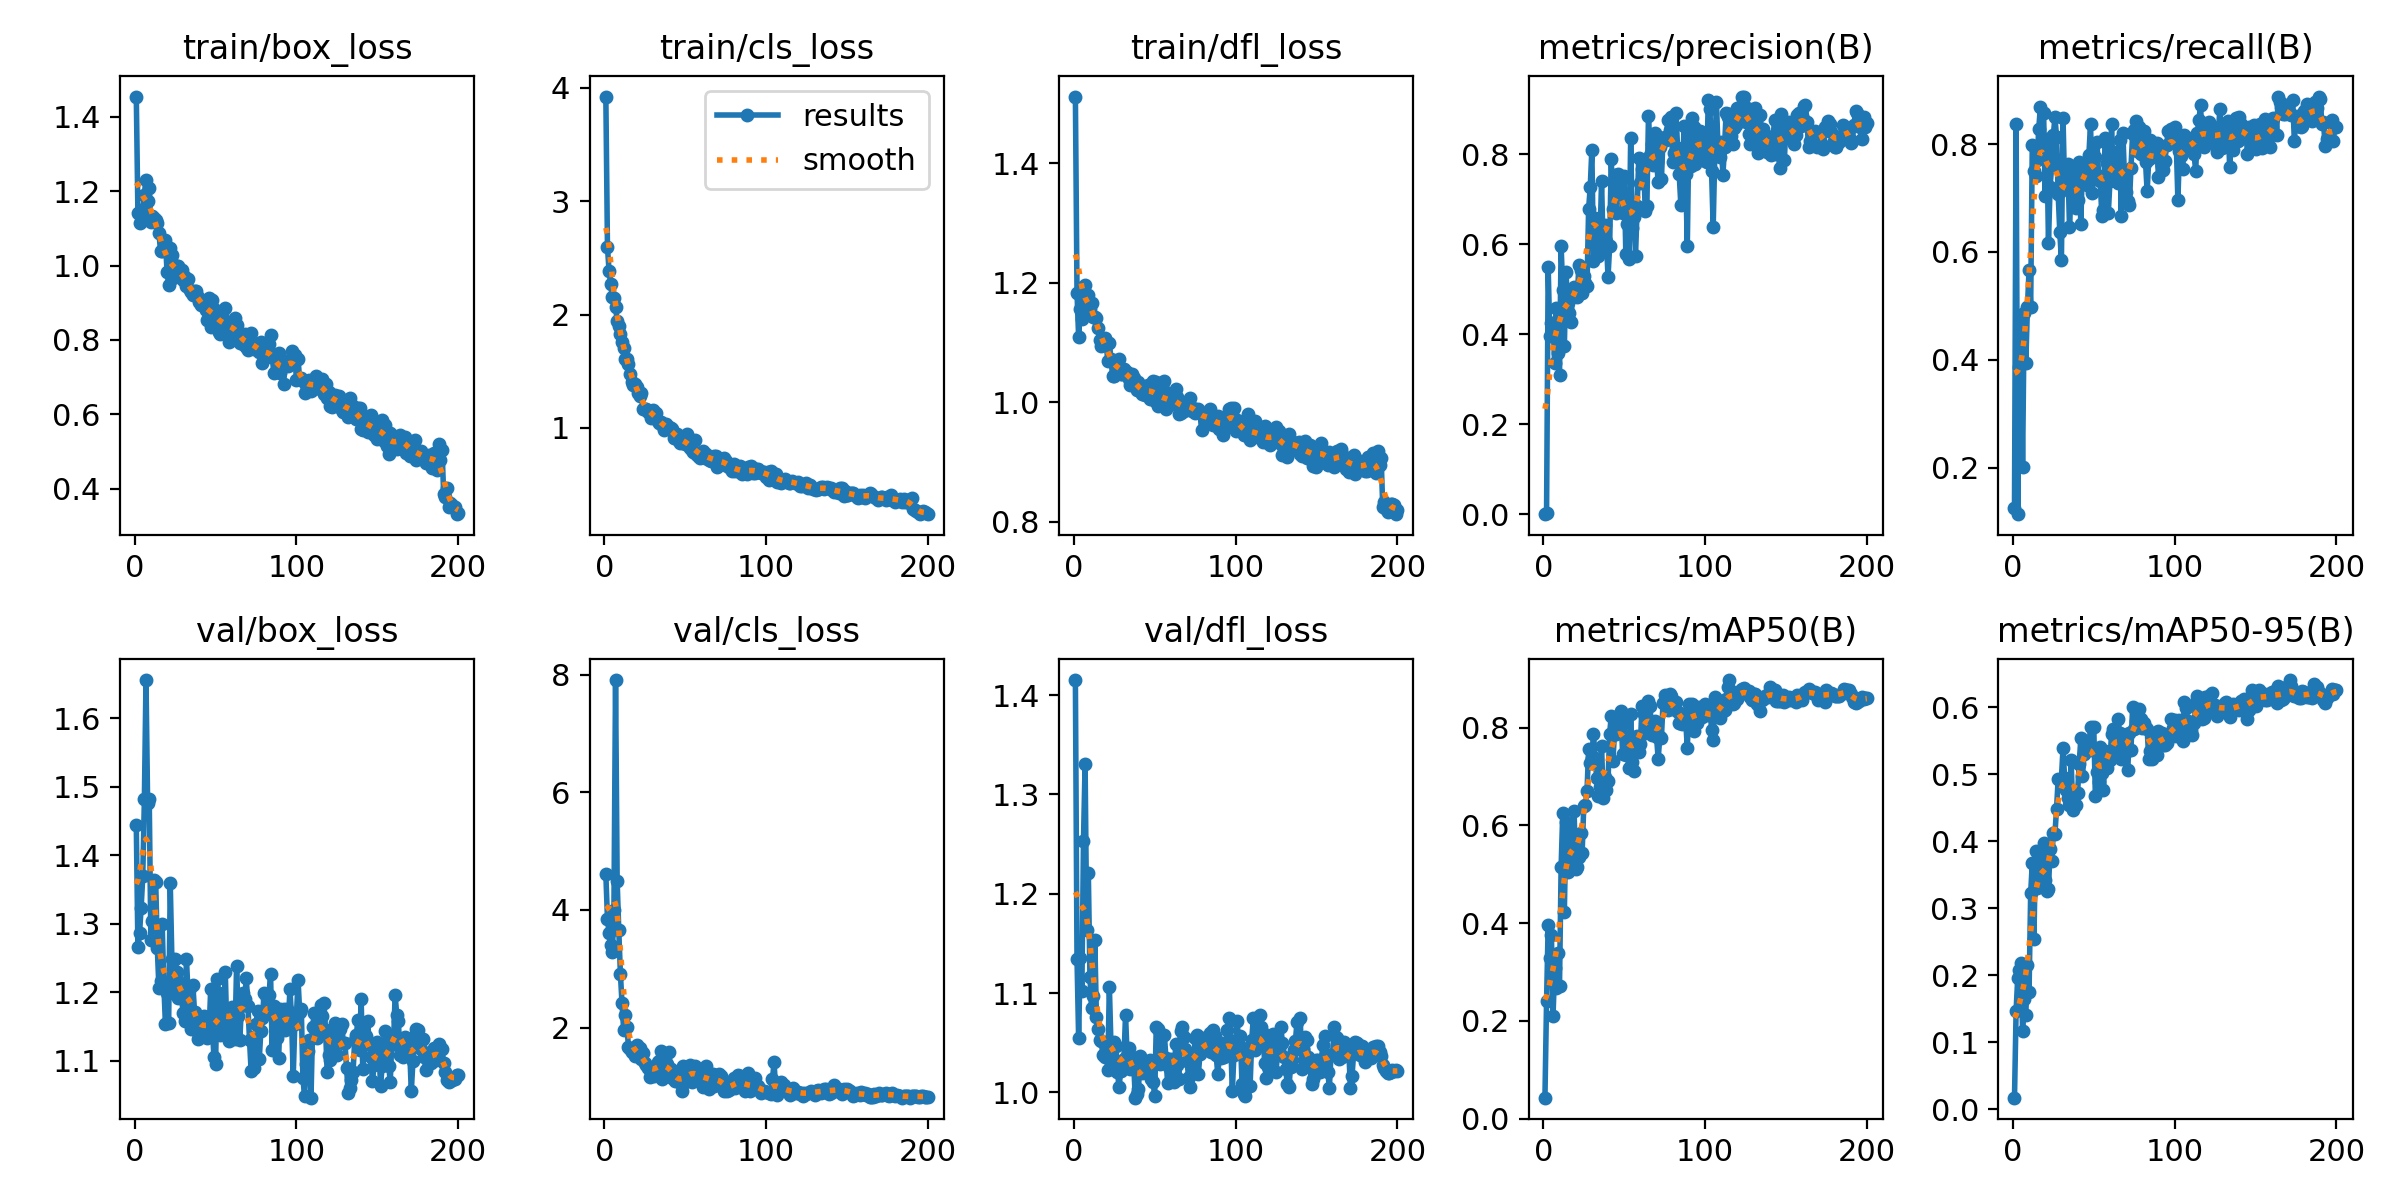

Data behind this chart, as committed beside it:
epoch, train/box_loss, train/cls_loss, train/dfl_loss, metrics/precision(B), metrics/recall(B), metrics/mAP50(B), metrics/mAP50-95(B), val/box_loss, val/cls_loss, val/dfl_loss, lr/pg0, lr/pg1, lr/pg2
1, 1.455, 3.924, 1.512, 0.00042, 0.1254, 0.04265, 0.01704, 1.444, 4.608, 1.415, 0.00025, 0.00025, 0.00025
2, 1.141, 2.595, 1.184, 0.00293, 0.8376, 0.24, 0.147, 1.266, 3.851, 1.135, 0.0005142, 0.0005142, 0.0005142
3, 1.113, 2.383, 1.109, 0.5508, 0.1135, 0.3965, 0.196, 1.286, 3.601, 1.055, 0.0007757, 0.0007757, 0.0007757
4, 1.149, 2.268, 1.155, 0.3953, 0.3873, 0.3282, 0.2074, 1.323, 3.403, 1.136, 0.001035, 0.001035, 0.001035
5, 1.14, 2.156, 1.14, 0.4262, 0.4772, 0.3749, 0.2181, 1.369, 3.286, 1.102, 0.001291, 0.001291, 0.001291
6, 1.19, 2.147, 1.193, 0.4259, 0.2005, 0.2094, 0.1171, 1.481, 4, 1.253, 0.001545, 0.001545, 0.001545
7, 1.231, 2.067, 1.196, 0.3375, 0.4872, 0.3078, 0.1638, 1.655, 7.909, 1.331, 0.001618, 0.001618, 0.001618
8, 1.175, 1.948, 1.163, 0.4595, 0.3946, 0.2675, 0.1412, 1.476, 4.484, 1.163, 0.001609, 0.001609, 0.001609
9, 1.209, 1.896, 1.18, 0.3585, 0.4971, 0.3389, 0.2151, 1.482, 3.653, 1.221, 0.001601, 0.001601, 0.001601
10, 1.116, 1.828, 1.156, 0.3104, 0.5669, 0.2719, 0.175, 1.276, 2.917, 1.116, 0.001593, 0.001593, 0.001593
11, 1.132, 1.756, 1.166, 0.5967, 0.4986, 0.5151, 0.322, 1.304, 2.41, 1.085, 0.001584, 0.001584, 0.001584
12, 1.127, 1.703, 1.143, 0.4991, 0.799, 0.6244, 0.3673, 1.364, 1.967, 1.097, 0.001576, 0.001576, 0.001576
13, 1.122, 1.607, 1.143, 0.3738, 0.7507, 0.4233, 0.2534, 1.361, 2.216, 1.154, 0.001568, 0.001568, 0.001568
14, 1.115, 1.612, 1.141, 0.5376, 0.7404, 0.6059, 0.3852, 1.264, 2.017, 1.076, 0.00156, 0.00156, 0.00156
15, 1.087, 1.569, 1.125, 0.47, 0.7697, 0.5051, 0.3306, 1.206, 1.677, 1.063, 0.001551, 0.001551, 0.001551
16, 1.038, 1.476, 1.105, 0.4479, 0.8282, 0.5393, 0.3705, 1.216, 1.637, 1.053, 0.001543, 0.001543, 0.001543
17, 1.04, 1.402, 1.093, 0.4265, 0.869, 0.5868, 0.3683, 1.3, 1.587, 1.052, 0.001535, 0.001535, 0.001535
18, 1.067, 1.381, 1.1, 0.4854, 0.8018, 0.5247, 0.335, 1.213, 1.577, 1.037, 0.001527, 0.001527, 0.001527
19, 1.068, 1.388, 1.108, 0.5049, 0.8573, 0.6304, 0.3969, 1.153, 1.522, 1.036, 0.001519, 0.001519, 0.001519
20, 0.9838, 1.36, 1.099, 0.4988, 0.7037, 0.5098, 0.3412, 1.198, 1.705, 1.046, 0.00151, 0.00151, 0.00151
21, 0.9477, 1.309, 1.069, 0.4839, 0.8087, 0.5144, 0.3255, 1.155, 1.57, 1.023, 0.001502, 0.001502, 0.001502
22, 1.047, 1.282, 1.099, 0.5545, 0.6168, 0.5352, 0.328, 1.359, 1.654, 1.107, 0.001494, 0.001494, 0.001494
23, 1.03, 1.306, 1.073, 0.5426, 0.7208, 0.5834, 0.3881, 1.248, 1.466, 1.047, 0.001486, 0.001486, 0.001486
24, 0.9665, 1.166, 1.044, 0.4921, 0.7593, 0.5445, 0.3707, 1.199, 1.567, 1.028, 0.001477, 0.001477, 0.001477
25, 0.9814, 1.167, 1.044, 0.5295, 0.8162, 0.6403, 0.4122, 1.248, 1.398, 1.051, 0.001469, 0.001469, 0.001469
26, 0.9992, 1.167, 1.064, 0.5151, 0.8492, 0.6417, 0.4105, 1.23, 1.36, 1.047, 0.001461, 0.001461, 0.001461
27, 0.9989, 1.137, 1.066, 0.5075, 0.8136, 0.6705, 0.4486, 1.191, 1.308, 1.02, 0.001453, 0.001453, 0.001453
28, 0.9828, 1.152, 1.072, 0.6788, 0.7066, 0.7553, 0.4928, 1.214, 1.167, 1.006, 0.001444, 0.001444, 0.001444
29, 0.9881, 1.087, 1.048, 0.7271, 0.637, 0.7287, 0.4906, 1.191, 1.279, 1.021, 0.001436, 0.001436, 0.001436
30, 0.9619, 1.161, 1.047, 0.8107, 0.5844, 0.7389, 0.4927, 1.169, 1.296, 1.028, 0.001428, 0.001428, 0.001428
31, 0.9701, 1.116, 1.056, 0.5632, 0.849, 0.7878, 0.539, 1.158, 1.169, 1.034, 0.001419, 0.001419, 0.001419
32, 0.9461, 1.135, 1.049, 0.658, 0.7165, 0.7374, 0.4936, 1.248, 1.202, 1.078, 0.001411, 0.001411, 0.001411
33, 0.9643, 1.06, 1.051, 0.621, 0.7278, 0.6975, 0.4765, 1.2, 1.421, 1.036, 0.001403, 0.001403, 0.001403
34, 0.9334, 1.04, 1.038, 0.5734, 0.7635, 0.66, 0.4636, 1.206, 1.435, 1.045, 0.001395, 0.001395, 0.001395
35, 0.9279, 1.055, 1.029, 0.6063, 0.6467, 0.6782, 0.4537, 1.146, 1.61, 1.023, 0.001386, 0.001386, 0.001386
36, 0.9199, 1.024, 1.048, 0.7411, 0.709, 0.7632, 0.521, 1.21, 1.128, 1.036, 0.001378, 0.001378, 0.001378
37, 0.9307, 0.9854, 1.04, 0.586, 0.7023, 0.6562, 0.4468, 1.171, 1.425, 1.031, 0.00137, 0.00137, 0.00137
38, 0.9312, 1.032, 1.035, 0.6424, 0.7494, 0.6985, 0.4699, 1.162, 1.181, 0.9948, 0.001362, 0.001362, 0.001362
39, 0.9141, 1.003, 1.02, 0.6071, 0.6809, 0.6715, 0.4538, 1.131, 1.387, 0.9988, 0.001353, 0.001353, 0.001353
40, 0.9032, 1.005, 1.034, 0.5274, 0.6966, 0.6912, 0.4719, 1.136, 1.577, 1.003, 0.001345, 0.001345, 0.001345
41, 0.8936, 1.002, 1.019, 0.5968, 0.7664, 0.7878, 0.5146, 1.151, 1.299, 1.037, 0.001337, 0.001337, 0.001337
42, 0.8965, 0.9943, 1.013, 0.7906, 0.6517, 0.8245, 0.5535, 1.152, 1.14, 1.02, 0.001329, 0.001329, 0.001329
43, 0.8919, 0.9113, 1.019, 0.678, 0.7635, 0.7321, 0.4967, 1.166, 1.211, 1.031, 0.00132, 0.00132, 0.00132
44, 0.8808, 0.9104, 1.012, 0.7541, 0.755, 0.788, 0.5301, 1.151, 1.087, 1.028, 0.001312, 0.001312, 0.001312
45, 0.8548, 0.9508, 1.014, 0.6702, 0.7495, 0.7872, 0.5346, 1.133, 1.117, 1.03, 0.001304, 0.001304, 0.001304
46, 0.9125, 0.8864, 1.029, 0.7574, 0.7231, 0.7984, 0.5458, 1.143, 1.073, 1.025, 0.001296, 0.001296, 0.001296
47, 0.8358, 0.869, 1.005, 0.7257, 0.7794, 0.8054, 0.5405, 1.205, 1.076, 1.033, 0.001287, 0.001287, 0.001287
48, 0.908, 0.9145, 1.031, 0.7414, 0.8376, 0.8339, 0.5705, 1.15, 0.9247, 1.013, 0.001279, 0.001279, 0.001279
49, 0.8835, 0.8763, 1.035, 0.67, 0.7085, 0.7465, 0.5355, 1.105, 1.352, 1.011, 0.001271, 0.001271, 0.001271
50, 0.8552, 0.863, 1.002, 0.7514, 0.7407, 0.8088, 0.5709, 1.095, 1.073, 0.9966, 0.001263, 0.001263, 0.001263
51, 0.8769, 0.9474, 1.033, 0.5789, 0.7763, 0.7448, 0.4669, 1.219, 1.232, 1.066, 0.001254, 0.001254, 0.001254
52, 0.8215, 0.8481, 0.9929, 0.6449, 0.803, 0.7809, 0.5029, 1.199, 1.108, 1.063, 0.001246, 0.001246, 0.001246
53, 0.8153, 0.8257, 0.9966, 0.5669, 0.7407, 0.7183, 0.4882, 1.138, 1.371, 1.029, 0.001238, 0.001238, 0.001238
54, 0.8672, 0.8096, 1.002, 0.8365, 0.7314, 0.8271, 0.5404, 1.172, 1.072, 1.038, 0.00123, 0.00123, 0.00123
55, 0.8508, 0.7913, 1.022, 0.6365, 0.6667, 0.7307, 0.5018, 1.144, 1.278, 1.033, 0.001221, 0.001221, 0.001221
56, 0.8865, 0.8964, 1.035, 0.662, 0.6781, 0.7107, 0.4764, 1.23, 1.35, 1.058, 0.001213, 0.001213, 0.001213
57, 0.8308, 0.7744, 0.9889, 0.5751, 0.8105, 0.7804, 0.5337, 1.14, 1.299, 1.035, 0.001205, 0.001205, 0.001205
58, 0.7951, 0.7527, 0.9952, 0.6849, 0.7639, 0.7821, 0.5097, 1.128, 1.106, 1.01, 0.001197, 0.001197, 0.001197
59, 0.8297, 0.7369, 0.9973, 0.791, 0.6713, 0.7509, 0.5307, 1.159, 1.187, 1.026, 0.001188, 0.001188, 0.001188
60, 0.8464, 0.7581, 1.006, 0.7364, 0.7308, 0.7671, 0.5212, 1.179, 1.136, 1.033, 0.00118, 0.00118, 0.00118
... 140 more rows
